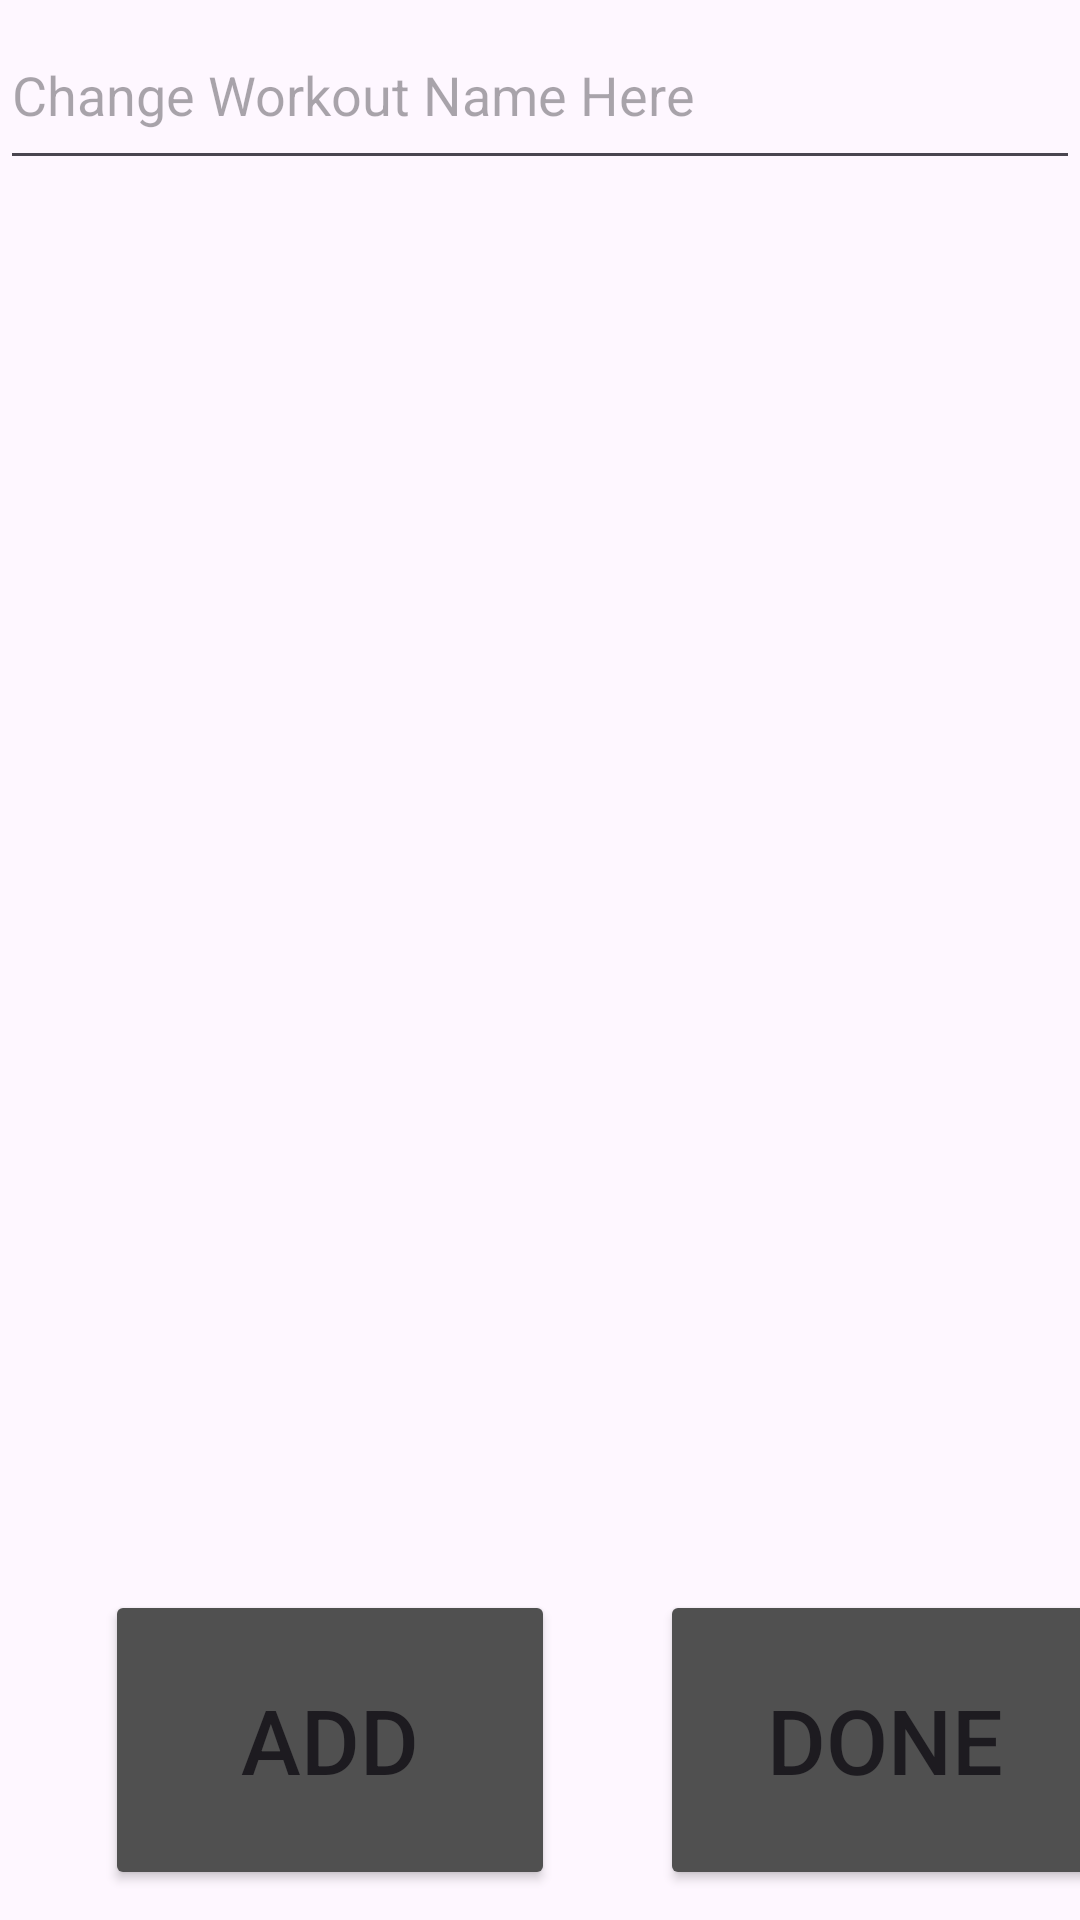

Here is an Android app screen rendered from its layout file. Give the layout XML and the strings, colors and styles it references.
<!-- AndroidManifest.xml: application theme Theme.FitCraft -->
<!-- res/layout/activity_new_workout.xml -->
<?xml version="1.0" encoding="utf-8"?>
<androidx.constraintlayout.widget.ConstraintLayout xmlns:android="http://schemas.android.com/apk/res/android"
    xmlns:app="http://schemas.android.com/apk/res-auto"
    xmlns:tools="http://schemas.android.com/tools"
    android:layout_width="match_parent"
    android:layout_height="match_parent"
    tools:context=".NewWorkoutActivity">

    <EditText
        android:id="@+id/newWorkoutEditText"
        android:layout_width="match_parent"
        android:layout_height="60dp"
        android:hint="Change Workout Name Here"
        android:imeOptions="actionDone"
        android:inputType="text"
        app:layout_constraintEnd_toEndOf="parent"
        app:layout_constraintStart_toStartOf="parent"
        app:layout_constraintTop_toTopOf="parent"/>

    <ListView
        android:id="@+id/newWorkoutExerciseList"
        android:layout_width="420dp"
        android:layout_height="527dp"
        android:layout_marginTop="20dp"
        android:layout_marginBottom="10dp"
        app:layout_constraintBottom_toTopOf="@+id/newWorkoutBtnsLinearLayout"
        app:layout_constraintEnd_toEndOf="parent"
        app:layout_constraintHorizontal_bias="0.555"
        app:layout_constraintStart_toStartOf="parent"
        app:layout_constraintTop_toTopOf="parent"
        app:layout_constraintVertical_bias="0.953" />


    <LinearLayout
        android:id="@+id/newWorkoutBtnsLinearLayout"
        android:layout_width="match_parent"
        android:layout_height="100dp"
        android:layout_marginBottom="10dp"
        android:orientation="horizontal"
        app:layout_constraintBottom_toBottomOf="parent"
        app:layout_constraintEnd_toEndOf="parent"
        app:layout_constraintStart_toStartOf="parent">

        <Button
            android:id="@+id/newWorkoutAddBtn"
            android:layout_width="150dp"
            android:layout_height="fill_parent"
            android:layout_marginLeft="35dp"
            android:layout_marginRight="35dp"
            android:backgroundTint="#505050"
            android:text="Add"
            android:textSize="30sp"
            app:cornerRadius="20dp" />

        <Button
            android:id="@+id/newWorkoutDoneBtn"
            android:layout_width="150dp"
            android:layout_height="fill_parent"
            android:backgroundTint="#505050"
            android:text="Done"
            android:textSize="30sp"
            app:cornerRadius="20dp" />


    </LinearLayout>


</androidx.constraintlayout.widget.ConstraintLayout>
<!-- resources referenced by this layout -->
<resources>
  <style name="Theme.FitCraft" parent="Base.Theme.FitCraft" />
  <style name="Base.Theme.FitCraft" parent="Theme.Material3.DayNight">
          
          
      </style>
</resources>
